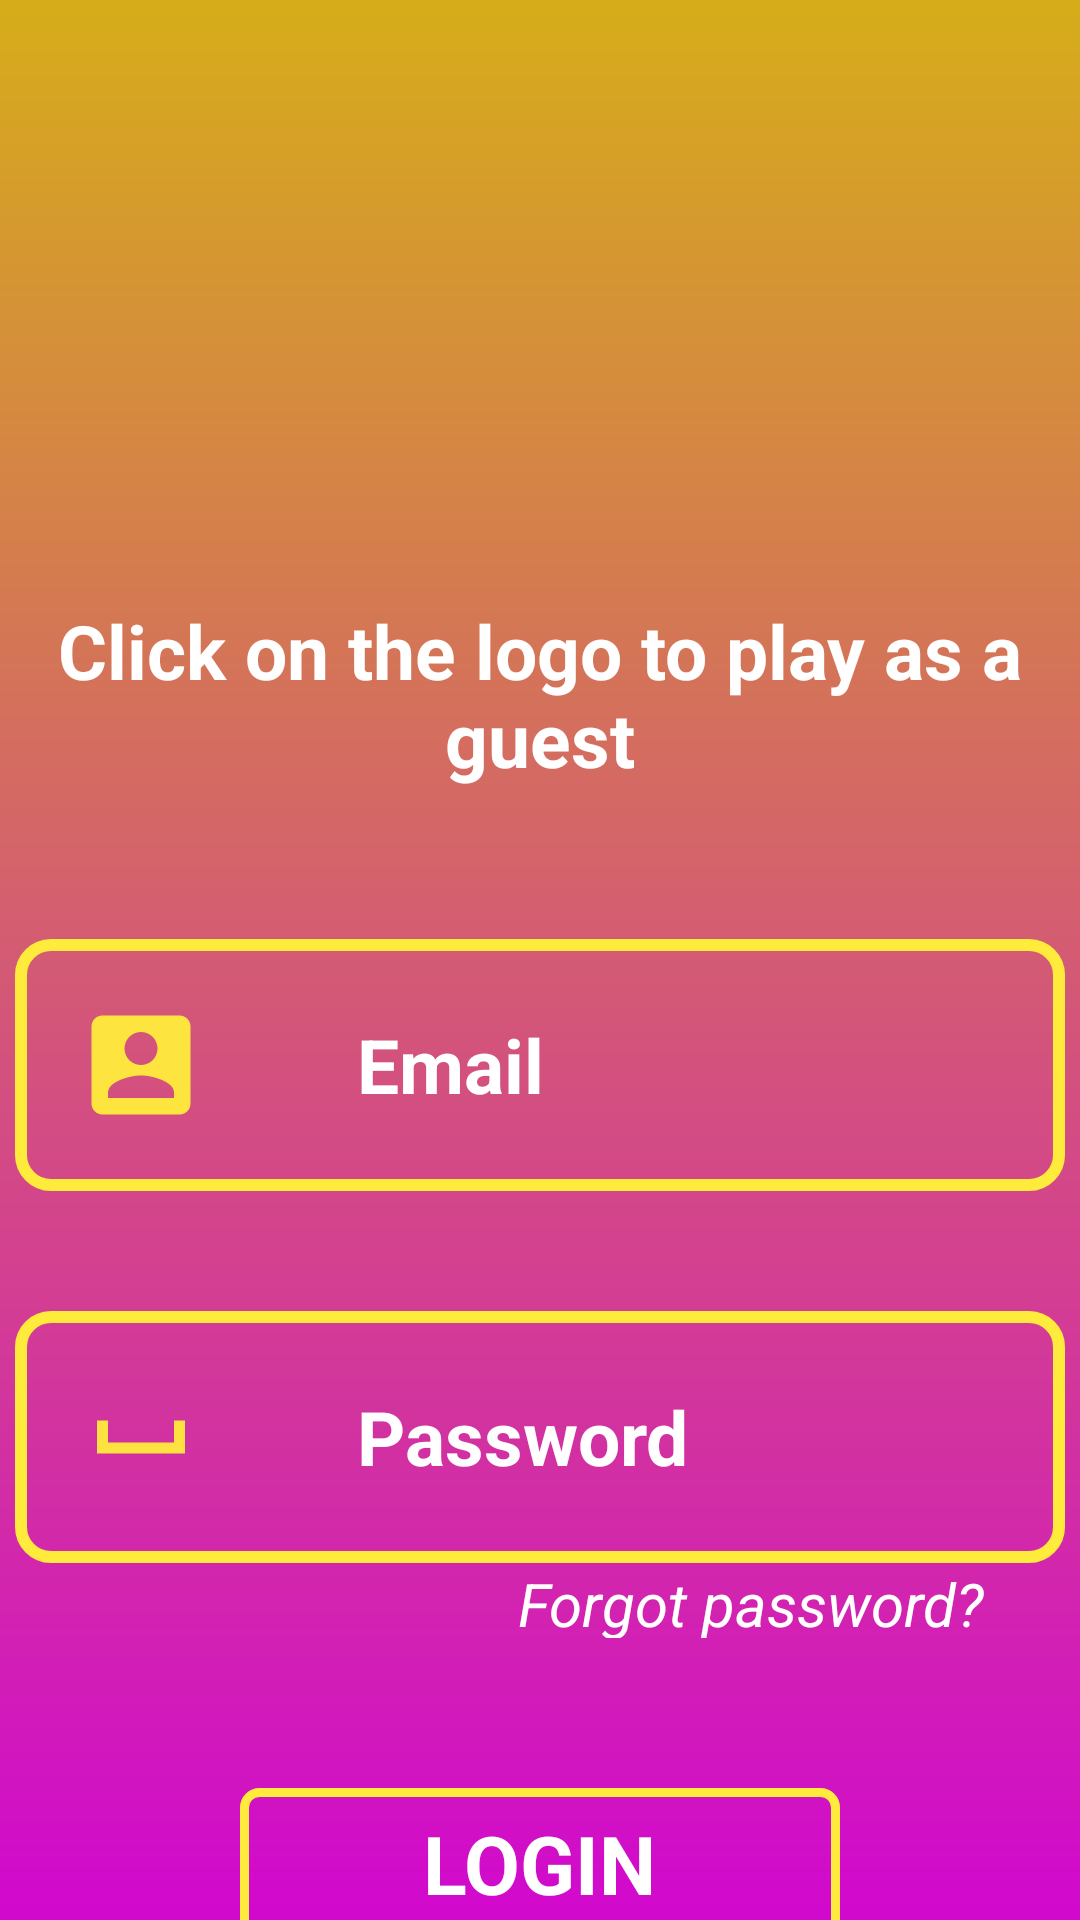

The Android layout XML behind this screen, and the referenced resources:
<!-- AndroidManifest.xml: application theme Theme.Quizap -->
<!-- res/layout/activity_login.xml -->
<?xml version="1.0" encoding="utf-8"?>
<LinearLayout xmlns:android="http://schemas.android.com/apk/res/android"
    xmlns:app="http://schemas.android.com/apk/res-auto"
    xmlns:tools="http://schemas.android.com/tools"
    android:layout_width="match_parent"
    android:layout_height="match_parent"
    tools:context=".Login"
    android:background="@drawable/background"
    android:orientation="vertical">

    <LinearLayout

        android:layout_width="match_parent"
        android:layout_height="wrap_content"
        android:orientation="vertical"
        android:layout_centerInParent="true">



        <ImageView
            android:onClick="guestclk"
            android:layout_width="200sp"
            android:layout_height="200dp"
            android:layout_centerInParent="true"
            android:background="@drawable/logo"
            android:layout_gravity="center"/>
        <TextView
            android:layout_width="match_parent"
            android:layout_height="match_parent"
            android:text="Click on the logo to play as a guest"
            android:textColor="@color/white"
            android:gravity="center"
            android:textSize="25sp"
            android:textStyle="bold"
            />
    </LinearLayout>


    <EditText
        android:layout_width="350sp"
        android:layout_height="wrap_content"
        android:layout_marginTop="50dp"
        android:layout_gravity="center"
        android:drawableLeft="@drawable/account"
        android:drawablePadding="50sp"
        android:padding="20dp"
        android:hint="Email"
        android:id="@+id/EtMail"
        android:inputType="textEmailAddress"
        android:textColorHint="@color/white"
        android:textSize="25sp"
        android:textStyle="bold"
        android:background="@drawable/edited"
        />

    <EditText
        android:layout_width="350sp"
        android:layout_height="wrap_content"
        android:layout_marginTop="40dp"
        android:layout_gravity="center"
        android:drawableLeft="@drawable/passic"
        android:drawablePadding="50dp"
        android:padding="20dp"
        android:hint="Password"
        android:id="@+id/EtPass"
        android:textColorHint="@color/white"
        android:textSize="25sp"
        android:textStyle="bold"
        android:background="@drawable/edited"

        />
    <TextView
        android:layout_width="match_parent"
        android:layout_height="25sp"
        android:id="@+id/forgotpass"
        android:textStyle="italic"
        android:text="Forgot password?"
        android:textColor="@color/white"
        android:gravity="end"
        android:layout_marginEnd="32sp"
        android:textSize="20sp"
        android:onClick="forgtpswd"

        />


    <LinearLayout
        android:layout_width="match_parent"
        android:layout_height="50sp"
        android:layout_marginTop="50sp"
        android:background="@drawable/btn1_shape"
        android:layout_marginStart="80sp"
        android:layout_marginEnd="80sp"
        android:layout_marginRight="80sp"
        android:layout_marginLeft="80sp"
        android:gravity="center"
        android:id="@+id/loginbtn"

        >

        <TextView
            android:layout_width="wrap_content"
            android:layout_height="wrap_content"
            android:layout_gravity="center"
            android:text="Login"
            android:textAllCaps="true"
            android:textSize="27sp"
            android:textColor="@color/white"
            android:textStyle="bold"
            />


    </LinearLayout>


    <TextView
        android:onClick="rgstrclck"
        android:id="@+id/registerhere"
        android:layout_width="350sp"
        android:layout_height="wrap_content"
        android:layout_gravity="center"
        android:layout_marginTop="40sp"
        android:text="New to Our App? Sign Up by clicking here..."
        android:textColor="@color/white"
        android:textSize="18sp"
        android:textStyle="bold"
        android:background="@drawable/underline"


        />

</LinearLayout>
<!-- resources referenced by this layout -->
<resources>
  <color name="white">#FFFFFFFF</color>
  <!-- drawable account (drawable) -->
  <vector android:alpha="0.96" android:height="44dp"
      android:tint="@color/mainApp" android:viewportHeight="24"
      android:viewportWidth="24" android:width="44dp" xmlns:android="http://schemas.android.com/apk/res/android">
      <path android:fillColor="@android:color/white" android:pathData="M3,5v14c0,1.1 0.89,2 2,2h14c1.1,0 2,-0.9 2,-2L21,5c0,-1.1 -0.9,-2 -2,-2L5,3c-1.11,0 -2,0.9 -2,2zM15,9c0,1.66 -1.34,3 -3,3s-3,-1.34 -3,-3 1.34,-3 3,-3 3,1.34 3,3zM6,17c0,-2 4,-3.1 6,-3.1s6,1.1 6,3.1v1L6,18v-1z"/>
  </vector>
  <!-- drawable background (drawable) -->
  <?xml version="1.0" encoding="utf-8"?>
  <shape xmlns:android="http://schemas.android.com/apk/res/android"   android:shape="rectangle">
      <gradient
          android:startColor="#D6AD19"
          android:endColor="@color/secondaryapp"
          android:angle="70" />
  
  </shape>
  <!-- drawable btn1_shape (drawable) -->
  <?xml version="1.0" encoding="utf-8"?>
  <shape android:shape="rectangle" xmlns:android="http://schemas.android.com/apk/res/android">
      <stroke android:width="3sp" android:color="@color/nextbtncolor"/>
      <corners android:radius="5sp"/>
  </shape>
  <!-- drawable edited (drawable) -->
  <?xml version="1.0" encoding="utf-8"?>
  <shape xmlns:android="http://schemas.android.com/apk/res/android">
  
      <stroke android:color="@color/mainApp"/>
      <stroke android:width="4dp"/>
      <corners android:radius="10dp"/>
  
  </shape>
  <!-- drawable passic (drawable) -->
  <vector android:alpha="0.96" android:height="44dp"
      android:tint="@color/mainApp" android:viewportHeight="24"
      android:viewportWidth="24" android:width="44dp" xmlns:android="http://schemas.android.com/apk/res/android">
      <path android:fillColor="@android:color/white" android:pathData="M18,9v4H6V9H4v6h16V9z"/>
  </vector>
  <!-- drawable underline (drawable) -->
  <?xml version="1.0" encoding="utf-8"?>
  <layer-list xmlns:android="http://schemas.android.com/apk/res/android">
      <item android:gravity="bottom">
          <shape>
              <size android:height="4dp" />
              <padding android:bottom="6dp"/>
  
              <solid android:color="@color/mainApp" />
          </shape>
      </item>
  </layer-list>
  <style name="Theme.Quizap" parent="Theme.MaterialComponents.DayNight.NoActionBar">
          
          <item name="colorPrimary">@color/mainApp</item>
          <item name="colorPrimaryVariant">@color/secondaryapp</item>
          <item name="colorOnPrimary">@color/white</item>
          
          <item name="colorSecondary">@color/teal_200</item>
          <item name="colorSecondaryVariant">@color/teal_700</item>
          <item name="colorOnSecondary">@color/black</item>
          
          <item name="android:statusBarColor" tools:targetApi="l">?attr/colorPrimaryVariant</item>
          
      </style>
  <color name="mainApp">#FFEB3B</color>
  <color name="secondaryapp">#D108CE</color>
  <color name="nextbtncolor">#FFFFEB3B</color>
  <color name="teal_200">#FF03DAC5</color>
  <color name="teal_700">#FF018786</color>
  <color name="black">#FF000000</color>
</resources>
